Run: headless pygame with SDL's dummy video driver; simulated clock (each Clock.tick advances the game by its frame time, no real sleeping); random seed 0; keys injected as events and as key.get_pressed() state; no mouse input.
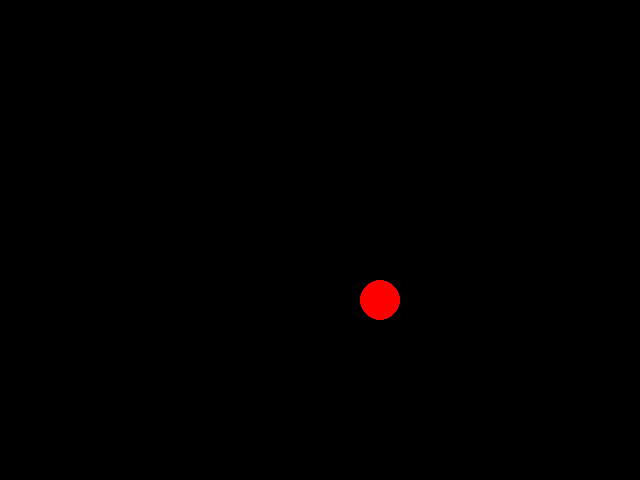
Frame 1 of 4 · flips 1–60 · no input
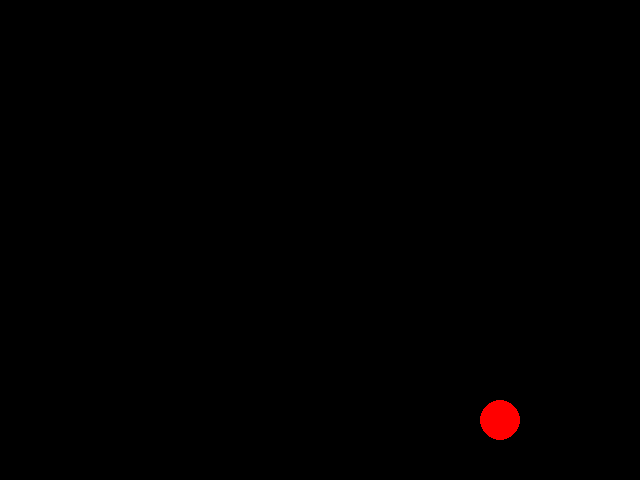
Frame 2 of 4 · flips 61–180 · tapped SPACE, RETURN · held RIGHT (→), D
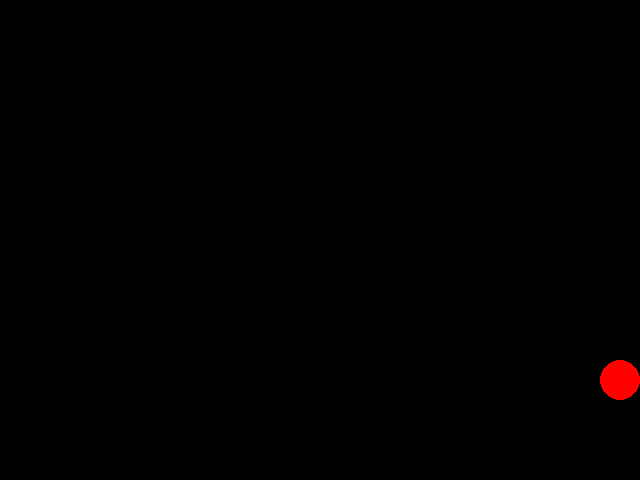
Frame 3 of 4 · flips 181–300 · held DOWN (↓), S
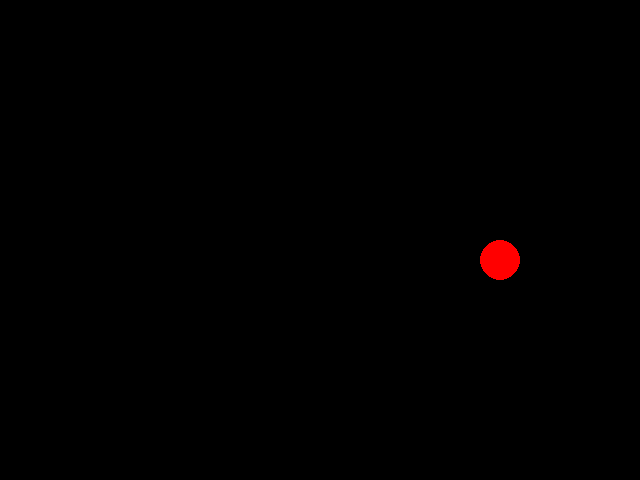
Frame 4 of 4 · flips 301–420 · held LEFT (←), A, UP (↑), W

The pygame program that drew these frames:

import pygame
import sys

pygame.init()

WINDOW_WIDTH = 640
WINDOW_HEIGHT = 480
window = pygame.display.set_mode((WINDOW_WIDTH, WINDOW_HEIGHT))

BALL_COLOR = (255, 0, 0)

ball_radius = 20
ball_x = WINDOW_WIDTH // 2
ball_y = WINDOW_HEIGHT // 2
ball_velocity_x = 1
ball_velocity_y = 1

clock = pygame.time.Clock()


while True:
    for event in pygame.event.get():
        if event.type == pygame.QUIT:
            pygame.quit()
            sys.exit()

    ball_x += ball_velocity_x
    ball_y += ball_velocity_y


    if ball_x + ball_radius >= WINDOW_WIDTH or ball_x - ball_radius <= 0:
        ball_velocity_x *= -1
    if ball_y + ball_radius >= WINDOW_HEIGHT or ball_y - ball_radius <= 0:
        ball_velocity_y *= -1

    window.fill((0, 0, 0))

    pygame.draw.circle(window, BALL_COLOR, (ball_x, ball_y), ball_radius)

    pygame.display.update()

    clock.tick(60)
